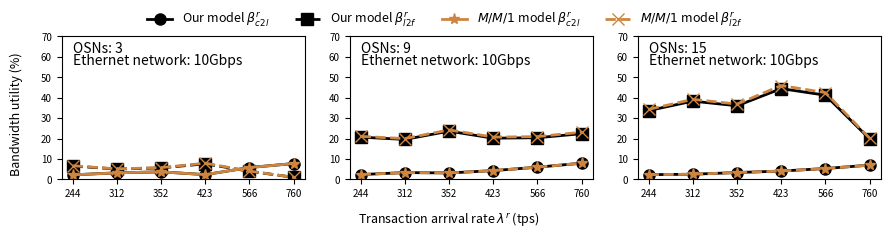

Reproduce this figure in Python.
import matplotlib.pyplot as plt 
import numpy as np

# Set figures
fig, (ax1, ax2, ax3) = plt.subplots(1, 3, figsize=(9, 2.2))
itp=0.07
gap=0.05
width=0.27
height=0.65
ax1.set_position([itp, 0.2, width, height])
ax2.set_position([itp+(width+gap)*1, 0.2, width, height])
ax3.set_position([itp+(width+gap)*2, 0.2, width, height])

# data sub1
x1_sub1 = ['244', '312', '352', '423', '566', '760']
model_our_p1_sub1 = [227.8386/10240*100, 329.3919/10240*100, 378.4404/10240*100, 238.8931/10240*100, 594.8711/10240*100, 795.2009/10240*100]
model_our_p2_sub1 = [668.8596/10240*100, 518.617/10240*100, 574.9129/10240*100, 780.6348/10240*100, 408.802/10240*100, 104.4721/10240*100]
model_RefA_p1_sub1 = [227.8386/10240*100, 329.3919/10240*100, 378.4404/10240*100, 238.8931/10240*100, 594.8711/10240*100, 795.2009/10240*100]
model_RefA_p2_sub1 = [684.8802/10240*100, 529.8913/10240*100, 589.2857/10240*100, 812.6281/10240*100, 417.158/10240*100, 105.0885/10240*100]
x = np.arange(len(x1_sub1)) 
line_model_our_p1_sub1 = ax1.plot(x, model_our_p1_sub1, color='#000000', linestyle='solid', marker='o', markersize=8, linewidth=2.0)
line_model_our_p2_sub1 = ax1.plot(x, model_our_p2_sub1, color='#000000', linestyle='dashed', marker='s', markersize=8, linewidth=2.0)
line_model_RefA_p1_sub1 = ax1.plot(x, model_RefA_p1_sub1, color='#CD853F', linestyle='solid', marker='*', markersize=8,  linewidth=2.0)
line_model_RefA_p2_sub1 = ax1.plot(x, model_RefA_p2_sub1, color='#CD853F', linestyle='dashed', marker='x', markersize=8,  linewidth=2.0)
ax1.set_xticks(x)
ax1.set_xticklabels(x1_sub1)
ax1.set_ylim([0, 70])
ax1.text(0.00, 62,'OSNs: 3')
ax1.text(0.00, 56,'Ethernet network: 10Gbps')
ax1.tick_params(axis='both', which='major', labelsize=7)

# data sub2
x1_sub2 = ['244', '312', '352', '423', '566', '760']
model_our_p1_sub2 = [242.3199/10240*100, 341.7056/10240*100, 323.5294/10240*100, 440.625/10240*100, 611.3191/10240*100, 813.3562/10240*100]
model_our_p2_sub2 = [2118.0556/10240*100, 2003.4247/10240*100, 2417.5824/10240*100, 2065.4297/10240*100, 2089.0748/10240*100, 2290.9968/10240*100]
model_RefA_p1_sub2 = [242.3199/10240*100, 341.7056/10240*100, 323.5294/10240*100, 440.625/10240*100, 611.3191/10240*100, 813.3562/10240*100]
model_RefA_p2_sub2 = [2158.0189/10240*100, 2045.4545/10240*100, 2481.203/10240*100, 2120.6551/10240*100, 2143.9394/10240*100, 2367.1096/10240*100]
x = np.arange(len(x1_sub2)) 
line_model_our_p1_sub2 = ax2.plot(x, model_our_p1_sub2, color='#000000', linestyle='solid', marker='o', markersize=8, linewidth=2.0)
line_model_our_p2_sub2 = ax2.plot(x, model_our_p2_sub2, color='#000000', linestyle='solid', marker='s', markersize=8, linewidth=2.0)
line_model_RefA_p1_sub2 = ax2.plot(x, model_RefA_p1_sub2, color='#CD853F', linestyle='dashed', marker='*', markersize=8, linewidth=2.0)
line_model_RefA_p2_sub2 = ax2.plot(x, model_RefA_p2_sub2, color='#CD853F', linestyle='dashed', marker='x', markersize=8,  linewidth=2.0)
ax2.set_xticks(x)
ax2.set_xticklabels(x1_sub2)
ax2.set_ylim([0, 70])
ax2.text(0.00, 62,'OSNs: 9')
ax2.text(0.00, 56,'Ethernet network: 10Gbps')
ax2.tick_params(axis='both', which='major', labelsize=7)

# data sub3
x1_sub3 = ['244', '312', '352', '423', '566', '760']
model_our_p1_sub3 = [237.2925/10240*100, 258.3922/10240*100, 343.75/10240*100, 418.3149/10240*100, 545.9105/10240*100, 715.3614/10240*100]
model_our_p2_sub3 = [3450.9698/10240*100, 3922.4138/10240*100, 3690.0958/10240*100, 4550.7172/10240*100, 4220.8807/10240*100, 2032.3961/10240*100]
model_RefA_p1_sub3 = [237.2925/10240*100, 258.3922/10240*100, 343.75/10240*100, 418.3149/10240*100, 545.9105/10240*100, 715.3614/10240*100]
model_RefA_p2_sub3 = [3511.5132/10240*100, 4014.7059/10240*100, 3774.5098/10240*100, 4704.9788/10240*100, 4349.3852/10240*100, 2066.0729/10240*100]
x = np.arange(len(x1_sub3)) 
line_model_our_p1_sub3 = ax3.plot(x, model_our_p1_sub3, color='#000000', linestyle='solid', marker='o', markersize=8, linewidth=2.0)
line_model_our_p2_sub3 = ax3.plot(x, model_our_p2_sub3, color='#000000', linestyle='solid', marker='s', markersize=8, linewidth=2.0)
line_model_RefA_p1_sub3 = ax3.plot(x, model_RefA_p1_sub3, color='#CD853F', linestyle='dashed', marker='*', markersize=8,  linewidth=2.0)
line_model_RefA_p2_sub3 = ax3.plot(x, model_RefA_p2_sub3, color='#CD853F', linestyle='dashed', marker='x', markersize=8,  linewidth=2.0)
ax3.set_xticks(x)
ax3.set_xticklabels(x1_sub3)
ax3.set_ylim([0, 70])
ax3.text(0.00, 62,'OSNs: 15')
ax3.text(0.00, 56,'Ethernet network: 10Gbps')
ax3.tick_params(axis='both', which='major', labelsize=7)

# function to show the plot
fig.text(0.5, 0.020, 'Transaction arrival rate $\lambda^r$ (tps)', ha='center', va='center', fontsize = 9)
fig.text(0.020, 0.5, 'Bandwidth utility (%)', ha='center', va='center', rotation='vertical', fontsize = 9)
fig.legend([line_model_our_p1_sub1, line_model_our_p2_sub1, line_model_RefA_p1_sub1, line_model_RefA_p2_sub1],     # The line objects
           labels = [r'Our model $\beta_{c2l}^r$', r'Our model $\beta_{l2f}^r$', r'$M/M/1$ model $\beta_{c2l}^r$', r'$M/M/1$ model $\beta_{l2f}^r$'],
           ncol = 4,
           loc="upper center",   # Position of legend
           frameon=False,
           fontsize = 9
           )
plt.show() 

